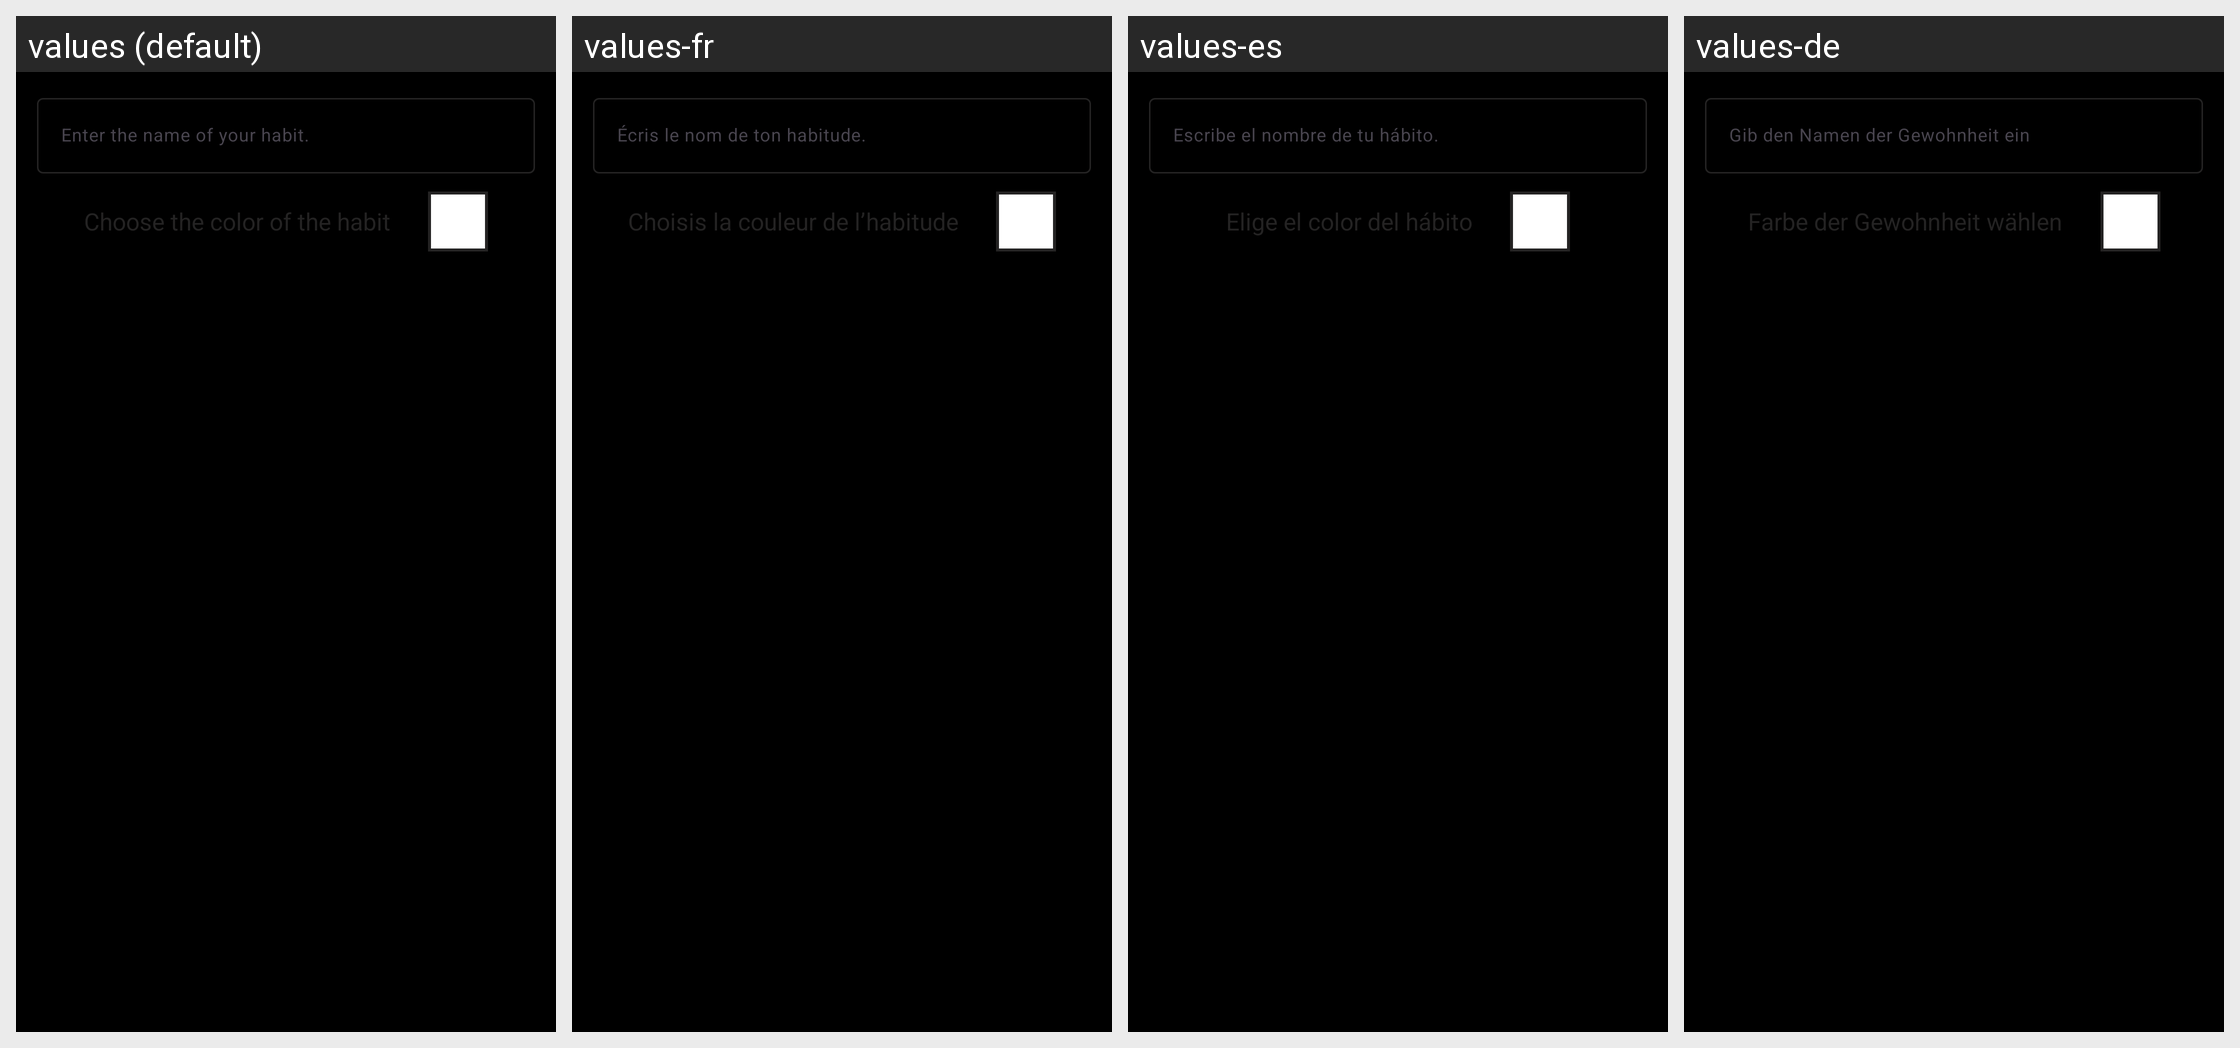

The same Android screen rendered under several of its app's locales, left to right. List the strings drawn on it with the default value and each locale's translation.
Android screen res/layout/layout_booleano.xml rendered under 4 locales, left to right: values (default), values-fr, values-es, values-de. Device: Nexus 5 (rendered at 1080×1920; each locale shown at half size, 540×960, under a caption strip naming it); theme Theme.Habits.
Other locales in the repository, not shown: values-it, values-nl, values-pt.
Strings drawn on this screen, with the default value and each locale's value (text and hints the layout hard-codes, and strings that could not be matched under every locale, appear in the picture but are not listed):

escribe_el_nombre_de_tu_habito
  values: Enter the name of your habit.
  values-fr: Écris le nom de ton habitude.
  values-es: Escribe el nombre de tu hábito.
  values-de: Gib den Namen der Gewohnheit ein

elige_el_color_del_habito
  values: Choose the color of the habit
  values-fr: Choisis la couleur de l’habitude
  values-es: Elige el color del hábito
  values-de: Farbe der Gewohnheit wählen
